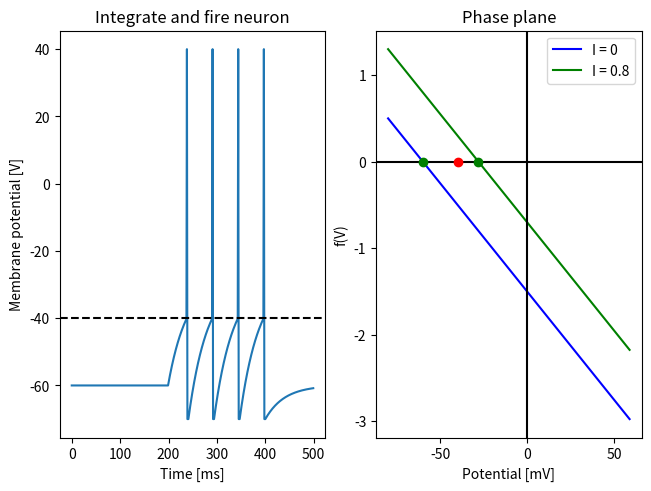
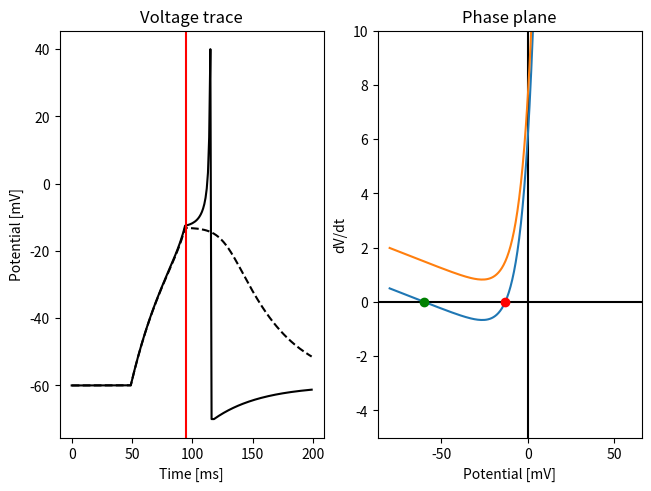
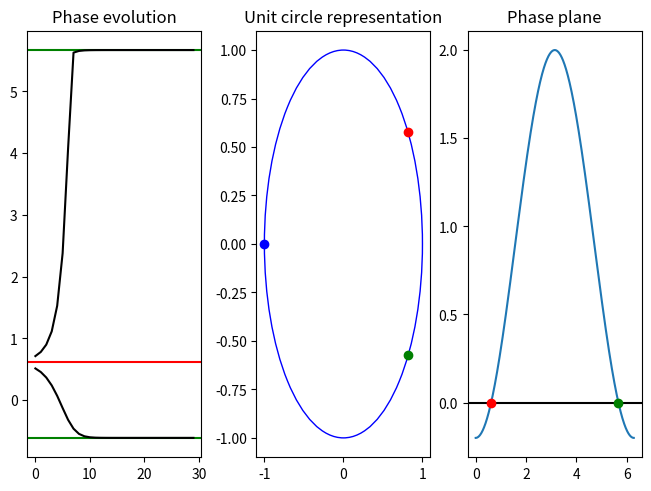

Reproduce these figures in Python, in order.
# -*- coding: utf-8 -*-
"""
Created on Wed Dec 21 23:11:39 2016

@author: Christophe
"""
import numpy as np
import matplotlib.pyplot as plt
#%% An integrate and fire model
R = 40.0  # Mohm
C = 1.0   # nF
tau = R*C # Membrane time constant

V_thres    = -40.0  # Threshold potential [mV]
V_max      =  40.0 # Spike potential     [mV]
V_reset    = -70.0 # Reset potential     [mV]
V_eq       = -60.0 # Resting potential   [mV]
max_refrac = 3     # time steps in refractory period

# define time variable and voltage trace
dt = 1     
t = np.arange(0,500,dt)
V_trace = np.zeros(len(t))
V_trace[0] = V_eq

# define a current trace 
I_max = 0.8
I_trace = np.zeros(len(t))
I_trace[200:400] = I_max

# Simulate the integrate and fire model
refrac = 0 # Keeps track of refractory period
for i in range(1,len(t)):
    V  = V_trace[i-1]
    dv = (-(V - V_eq) + R*I_trace[i])/tau
    
    if refrac > 0:
        V_trace[i] = V_reset
        refrac -= 1
        continue
        
    V_trace[i] = V + dv*dt
    
    if V_trace[i] > V_thres:
        V_trace[i] = V_max
        refrac = 3

# Plot the resulting voltage trace
plt.figure(constrained_layout=True)
plt.subplot(1,2,1)
plt.plot(t,V_trace)
plt.axhline(V_thres,linestyle = '--',color='k')
plt.gca().set(xlabel='Time [ms]',ylabel='Membrane potential [V]')
plt.title('Integrate and fire neuron')


# Calculate the plot and the phase plane
V = np.arange(-80,60,1)
f_V = -(V-V_eq)/tau

plt.subplot(1,2,2)
plt.plot(V,f_V,'b')
plt.plot(V,f_V + R*I_max/tau,'g')
plt.axhline(0,color='k')
plt.axvline(0,color='k')
plt.plot(V_eq,0,'og')
plt.plot(V_eq + R*I_max,0,'og')
plt.plot(V_thres,0,'or')
plt.title('Phase plane')
plt.legend(['I = 0','I = ' + str(I_max)])
plt.gca().set(xlabel = 'Potential [mV]', ylabel ='f(V)')
#%% Exponential integrate and fire neuron
delta_exp = 7.0

# Prepare voltage trace
t = np.arange(0,200,dt)
V_trace = np.zeros((2,len(t)))
V_trace[:,0] = V_eq

# define a current trace 
I_max = [1.49,1.50]
I_trace = np.zeros(len(t))

for i in range(2):
    I_trace[50:95] = I_max[i]
    refrac = 0 
    for j in range(1,len(t)):
        if refrac > 0:
            V_trace[i,j] = V_reset
            refrac -= 1
            continue
    
        V  = V_trace[i,j-1]
        dv = (-(V - V_eq) + np.exp((V-V_thres)/delta_exp) + R*I_trace[j])/tau
        V_trace[i,j] = V + dv*dt
        
        if V_trace[i,j] > V_max:
            V_trace[i,j] = V_max
            refrac = max_refrac
        
# Plot voltage traces
plt.figure(constrained_layout=True)
plt.subplot(1,2,1)
plt.plot(t,V_trace[0,:],'--k')
plt.plot(t,V_trace[1,:],'k')
plt.title('Voltage trace')
plt.axvline(95,color='r')
plt.gca().set(ylabel = 'Potential [mV]', xlabel ='Time [ms]')
# Calculate phase plane and set up phase plane plot
V = np.arange(-80.0,60.0,1.0)
f_V = (-(V-V_eq) + np.exp((V - V_thres)/delta_exp))/tau

fp_1 = -59.94
fp_2 = -13.05

plt.subplot(1,2,2)
plt.axhline(0,color='k')
plt.axvline(0,color='k')
plt.plot(V,f_V)
plt.plot(V,f_V + R*I_max[0]/tau)
plt.plot(fp_1,0,'og')
plt.plot(fp_2,0,'or')
plt.ylim(-5,10)
plt.title('Phase plane')
plt.gca().set(xlabel = 'Potential [mV]', ylabel ='dV/dt')
#%% Finding the roots of the exponential integrate and fire equation

x_0 = -13.0   # Starting value for the algorithm

from scipy.optimize import newton

def F(V):
    y = -( V - V_eq) + np.exp( (V-V_thres)/delta_exp)
    return y/tau
    
print (newton(F,x_0))
#%% THETA NEURON
#% Phase plane with external current
I      = -0.1
theta  = np.arange(0,2*np.pi,0.01)
dtheta = 1 - np.cos(theta) + (1 + np.cos(theta))*I

# Determine the fixed points of the system
fp_1 = np.arccos( -(1+I)/(-1+I))
fp_2 = 2*np.pi-fp_1

# Simulate the equations for two initial starting values
t = np.arange(0,30,dt)
theta_trace = np.zeros((2,len(t)))
theta_trace[:,0] = [fp_1-0.1,fp_1 + 0.1]

for i in range(2):
    for j in range(1,len(t)):
        current_theta = theta_trace[i,j-1]
    
        dTheta = 1-np.cos(current_theta) + (1 + np.cos(current_theta))*I
    
        theta_trace[i,j] = current_theta + dTheta*dt

plt.figure(constrained_layout=True)
plt.subplot(1,3,1)
plt.title('Phase evolution')
plt.axhline(fp_1,color='r')
plt.axhline(fp_2,color='g')
plt.axhline(-fp_1,color='g')
plt.plot(t,theta_trace.transpose(),color='k')

plt.subplot(1,3,2)
plt.title('Unit circle representation')
circ=plt.Circle((0.0,0.0),radius=1,color='b', fill= False)
plt.gca().add_patch(circ)
plt.plot(np.cos(fp_1),np.sin(fp_1),'or')
plt.plot(np.cos(fp_2),np.sin(fp_2),'og')
plt.plot(-1,0,'ob')
plt.show()

plt.subplot(1,3,3)
plt.title('Phase plane')
plt.plot(theta,dtheta)
plt.axhline(0,color = 'k')
plt.plot(fp_1,0,'or')
plt.plot(fp_2,0,'og')
